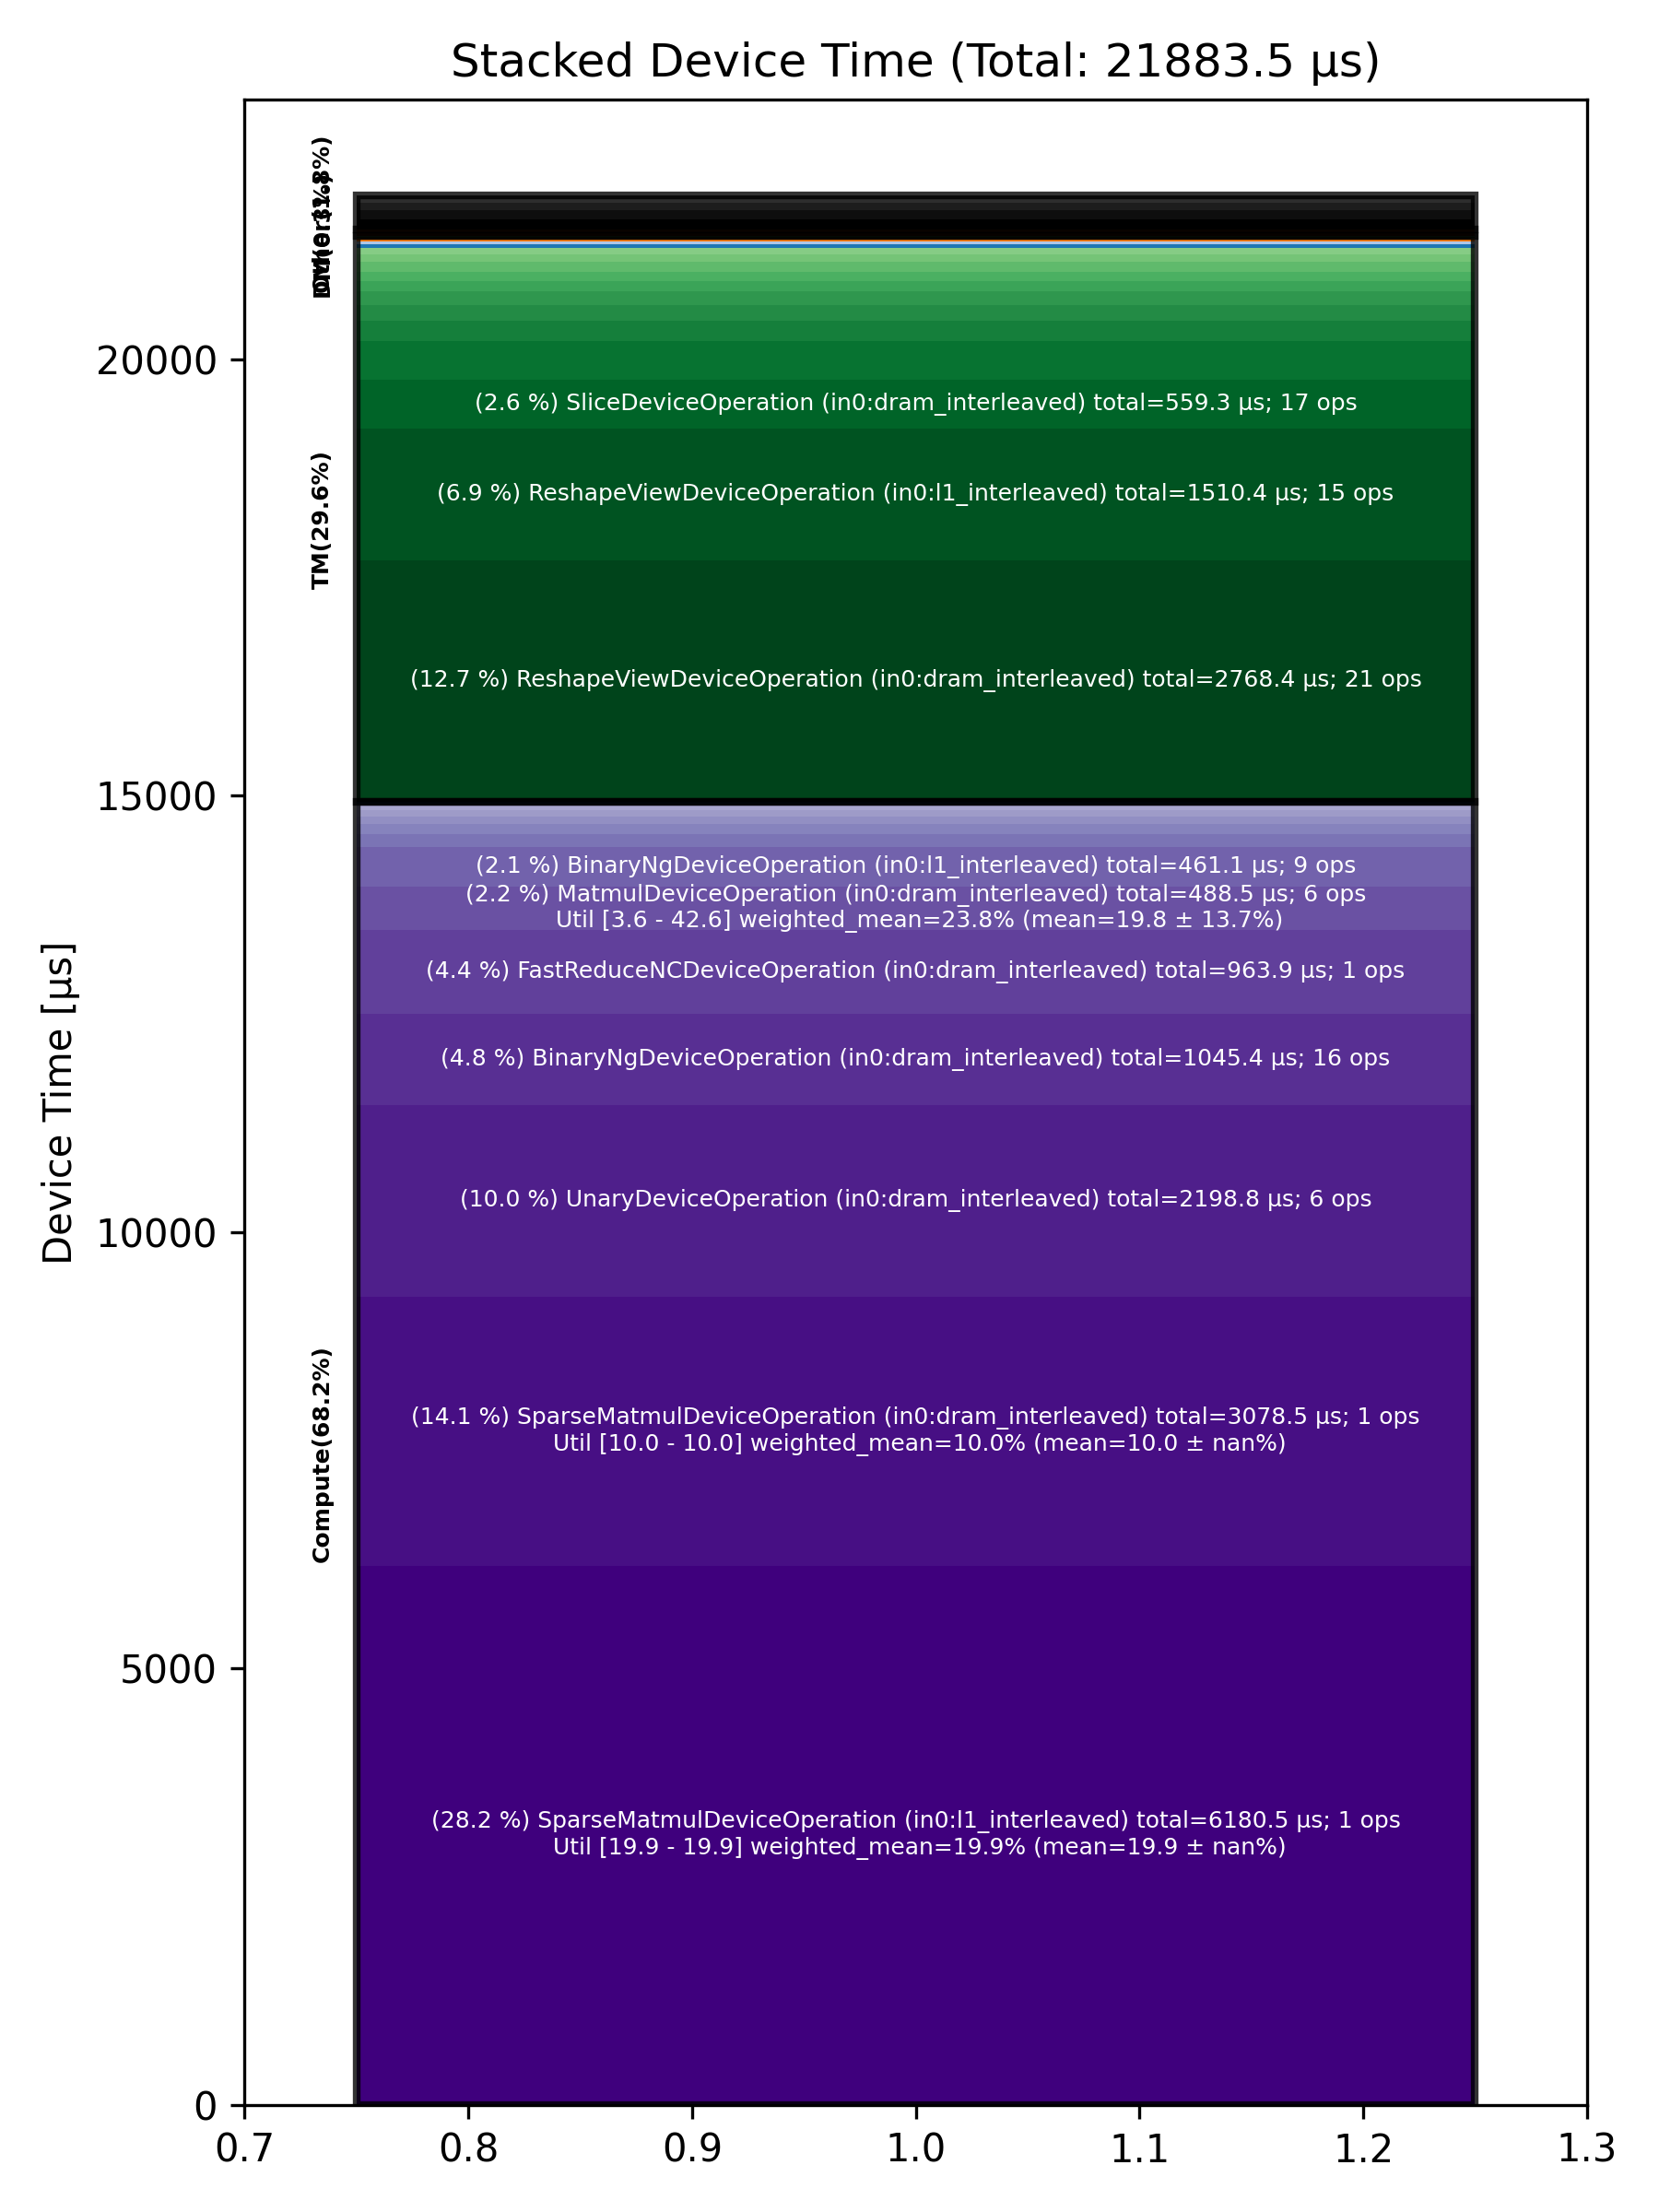

Source data for this figure (header and first rows):
Total % [%], Op Code, Device Time Sum [μs], Op Count, Op Category, Min FLOPs [%], Max FLOPs [%], Mean FLOPs [%], Std FLOPs [%], Weighted Mean FLOPs [%]
28.24, SparseMatmulDeviceOperation (in0:l1_inte…, 6180, 1, Compute, 19.94, 19.94, 19.94, , 19.94
14.07, SparseMatmulDeviceOperation (in0:dram_in…, 3079, 1, Compute, 10.01, 10.01, 10.01, , 10.01
12.65, ReshapeViewDeviceOperation (in0:dram_int…, 2768, 21, TM, , , , , 
10.05, UnaryDeviceOperation (in0:dram_interleav…, 2199, 6, Compute, , , , , 
6.90, ReshapeViewDeviceOperation (in0:l1_inter…, 1510, 15, TM, , , , , 
4.78, BinaryNgDeviceOperation (in0:dram_interl…, 1045, 16, Compute, , , , , 
4.40, FastReduceNCDeviceOperation (in0:dram_in…, 964, 1, Compute, , , , , 
2.56, SliceDeviceOperation (in0:dram_interleav…, 559.3, 17, TM, , , , , 
2.23, MatmulDeviceOperation (in0:dram_interlea…, 488.5, 6, Compute, 3.59, 42.64, 19.81, 13.69, 23.84
2.11, BinaryNgDeviceOperation (in0:l1_interlea…, 461.1, 9, Compute, , , , , 
1.99, TilizeDeviceOperation (in0:dram_interlea…, 435.9, 9, TM, , , , , 
1.07, UntilizeWithUnpaddingDeviceOperation (in…, 234.8, 15, TM, , , , , 
0.81, RepeatDeviceOperation (in0:dram_interlea…, 176.9, 5, TM, , , , , 
0.74, TilizeWithValPaddingDeviceOperation (in0…, 161.8, 4, TM, , , , , 
0.67, MatmulDeviceOperation (in0:l1_interleave…, 147, 4, Compute, 5.14, 9.35, 6.76, 1.99, 7.09
0.56, ChunkGdnPrepOperation (in0:dram_interlea…, 123.5, 1, Other, , , , , 
0.52, FillPadDeviceOperation (in0:dram_interle…, 112.7, 1, TM, , , , , 
0.51, UntilizeDeviceOperation (in0:dram_interl…, 111.8, 3, TM, , , , , 
0.51, ReduceDeviceOperation (in0:dram_interlea…, 110.6, 2, Compute, , , , , 
0.50, TernaryDeviceOperation (in0:dram_interle…, 109.9, 4, TM, , , , , 
0.45, ChunkGdnScanOperation (in0:dram_interlea…, 98.23, 1, Other, , , , , 
0.42, PermuteDeviceOperation (in0:dram_interle…, 91.76, 2, TM, , , , , 
0.39, QkvCausalConv1dSiluOperation (in0:dram_i…, 86.13, 1, Other, , , , , 
0.39, ReduceDeviceOperation (in0:l1_interleave…, 85.44, 2, Compute, , , , , 
0.36, LayerNormDeviceOperation (in0:dram_inter…, 79.20, 3, Compute, , , , , 
0.35, TopKDeviceOperation (in0:dram_interleave…, 76.35, 1, Other, , , , , 
0.33, FillPadDeviceOperation (in0:l1_interleav…, 71.98, 2, TM, , , , , 
0.32, LayerNormDeviceOperation (in0:l1_interle…, 71.09, 3, Compute, , , , , 
0.19, ConcatDeviceOperation (in0:dram_interlea…, 40.83, 2, TM, , , , , 
0.18, ReduceScatterDeviceOperation (in0:dram_i…, 39.12, 1, DM, , , , , 
0.16, UntilizeWithUnpaddingDeviceOperation (in…, 35.78, 1, TM, , , , , 
0.13, TypecastDeviceOperation (in0:dram_interl…, 27.47, 2, TM, , , , , 
0.10, AllGatherDeviceOperation (in0:dram_inter…, 22.45, 1, DM, , , , , 
0.07, UnaryDeviceOperation (in0:l1_interleaved…, 15.41, 6, Compute, , , , , 
0.06, SliceDeviceOperation (in0:l1_interleaved…, 13.47, 6, TM, , , , , 
0.06, ScatterDeviceOperation (in0:dram_interle…, 12.45, 1, Other, , , , , 
0.05, TernaryDeviceOperation (in0:l1_interleav…, 11.48, 1, TM, , , , , 
0.05, CloneOperation (in0:dram_interleaved), 11.34, 2, DM, , , , , 
0.03, SoftmaxDeviceOperation (in0:dram_interle…, 6.34, 1, Compute, , , , , 
0.02, TransposeDeviceOperation (in0:dram_inter…, 4.16, 2, TM, , , , , 
0.01, UntilizeCodegenDeviceOperation (in0:dram…, 3.18, 1, Other, , , , , 
